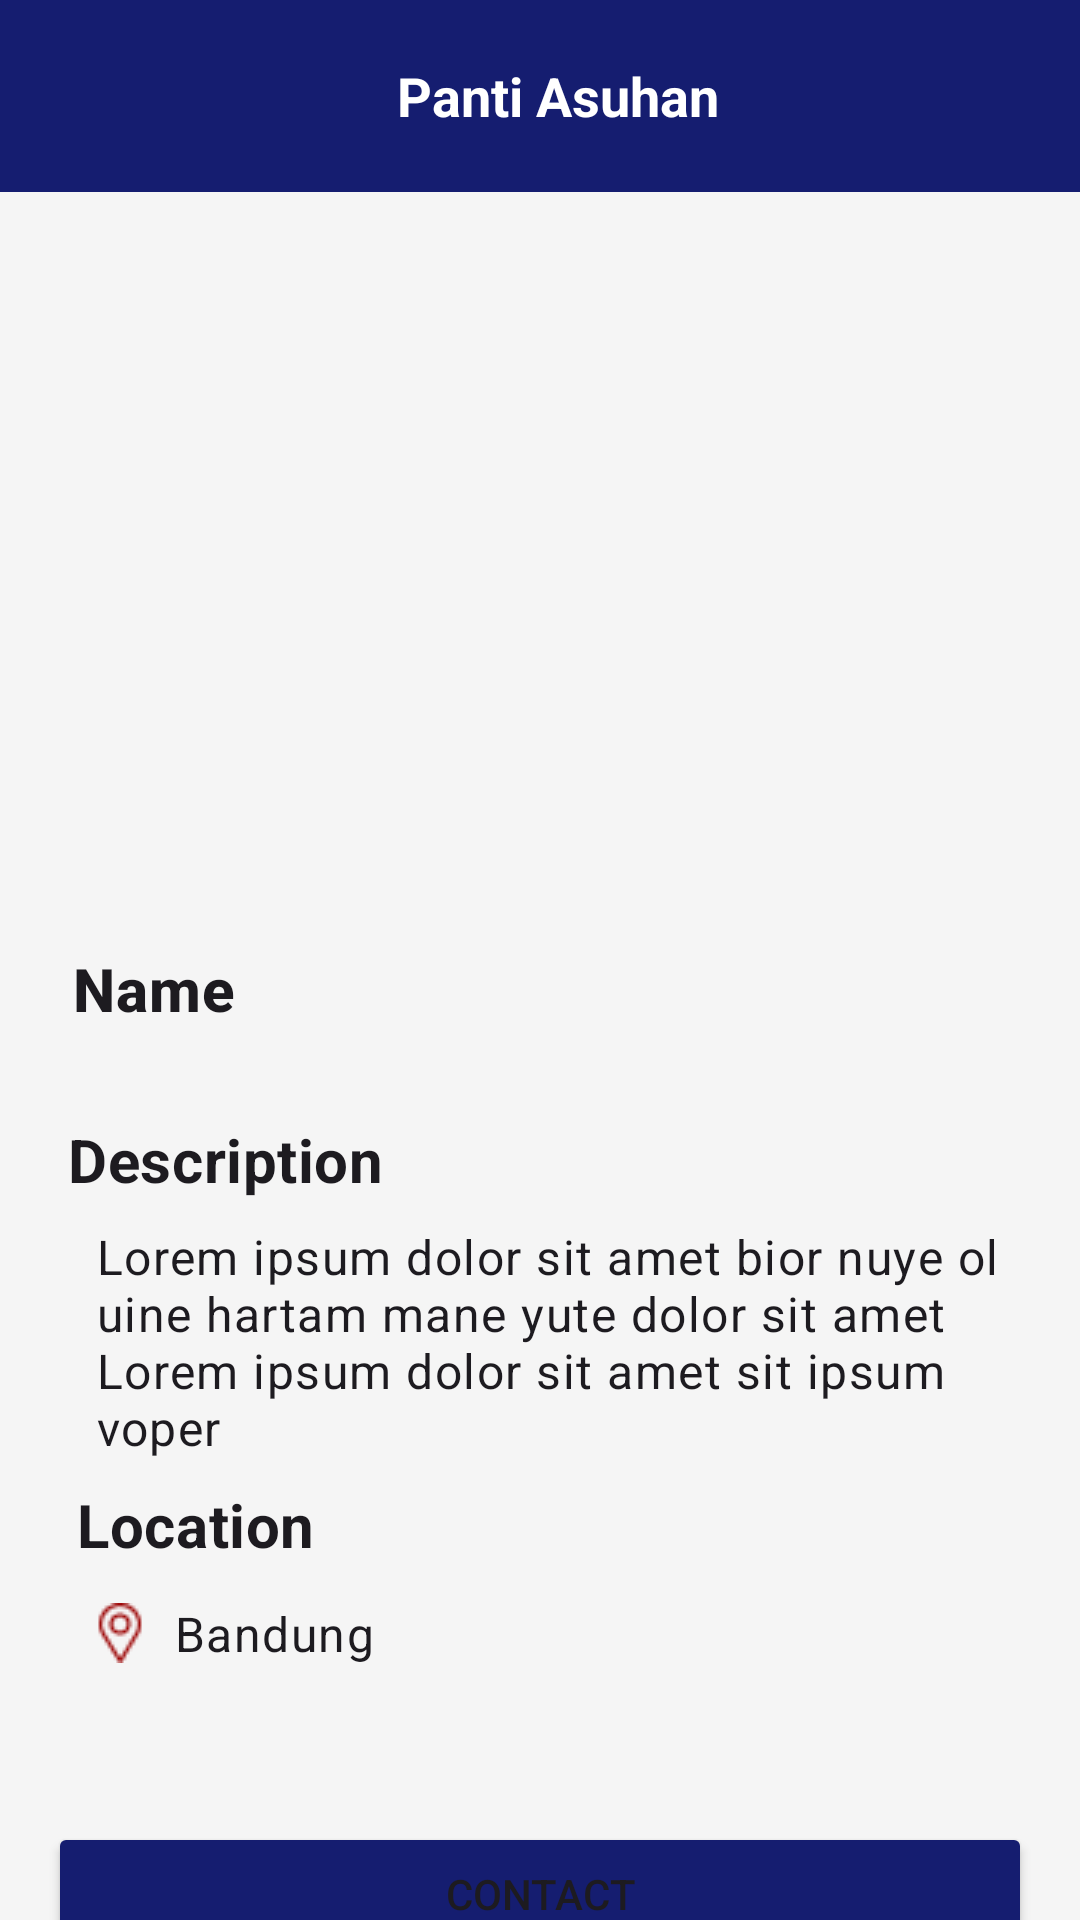

The Android layout XML behind this screen, and the referenced resources:
<!-- AndroidManifest.xml: application theme Theme.WearShare -->
<!-- res/layout/activity_detail_panti.xml -->
<?xml version="1.0" encoding="utf-8"?>
<androidx.constraintlayout.widget.ConstraintLayout xmlns:android="http://schemas.android.com/apk/res/android"
    xmlns:app="http://schemas.android.com/apk/res-auto"
    xmlns:tools="http://schemas.android.com/tools"
    android:layout_width="match_parent"
    android:layout_height="match_parent"
    android:background="#f5f5f5"
    tools:context=".ui.main.MainActivity">

    <androidx.appcompat.widget.Toolbar
        android:id="@+id/toolbar"
        android:layout_width="match_parent"
        android:layout_height="?attr/actionBarSize"
        android:background="@color/blue"
        app:layout_constraintEnd_toEndOf="parent"
        app:layout_constraintStart_toStartOf="parent"
        app:layout_constraintTop_toTopOf="parent">

        <ImageView
            android:id="@+id/iv_action_back"
            android:layout_width="wrap_content"
            android:layout_height="wrap_content"
            android:layout_marginEnd="100dp"
            android:src="@drawable/ic_back"
            app:tint="@color/white" />


        <TextView
            android:id="@+id/custom_title"
            android:layout_width="wrap_content"
            android:layout_height="wrap_content"
            android:text="@string/title_panti"
            android:textColor="@color/white"
            android:textSize="18sp"
            android:textStyle="bold"
            android:layout_marginStart="32dp"
            android:layout_marginEnd="32dp"
            android:textAlignment="center"/>

    </androidx.appcompat.widget.Toolbar>

    <ImageView
        android:id="@+id/imageView"
        android:layout_width="0dp"
        android:layout_height="200dp"
        android:layout_marginTop="100dp"
        android:layout_marginStart="30dp"
        android:layout_marginEnd="30dp"
        android:contentDescription="@string/app_name"
        tools:srcCompat="@tools:sample/avatars"
        app:layout_constraintEnd_toEndOf="parent"
        app:layout_constraintHorizontal_bias="0.0"
        app:layout_constraintStart_toStartOf="parent"
        app:layout_constraintTop_toTopOf="parent"
        app:shapeAppearanceOverlay="@style/RoundedImageView"/>

    <TextView
        android:id="@+id/locationTextView"
        android:layout_width="wrap_content"
        android:layout_height="wrap_content"
        android:layout_marginStart="20dp"
        android:layout_marginTop="12dp"
        android:drawableStart="@drawable/location"
        android:drawablePadding="8dp"
        android:text="Bandung"
        android:textAppearance="?attr/textAppearanceBody1"
        app:layout_constraintEnd_toEndOf="parent"
        app:layout_constraintHorizontal_bias="0.041"
        app:layout_constraintStart_toStartOf="parent"
        app:layout_constraintTop_toBottomOf="@+id/locationTitleTextView" />

    <Button
        android:id="@+id/contactButton"
        android:layout_width="0dp"
        android:layout_height="wrap_content"
        android:layout_marginStart="16dp"
        android:layout_marginTop="52dp"
        android:layout_marginEnd="16dp"
        android:backgroundTint="@color/blue"
        android:text="Contact"
        app:layout_constraintEnd_toEndOf="parent"
        app:layout_constraintHorizontal_bias="0.0"
        app:layout_constraintStart_toStartOf="parent"
        app:layout_constraintTop_toBottomOf="@+id/locationTextView" />

    <TextView
        android:id="@+id/descriptionTextView"
        android:layout_width="0dp"
        android:layout_height="wrap_content"
        android:layout_marginStart="32dp"
        android:layout_marginTop="8dp"
        android:layout_marginEnd="16dp"
        android:text="Lorem ipsum dolor sit amet bior nuye ol uine hartam mane yute dolor sit amet Lorem ipsum dolor sit amet sit ipsum voper"
        android:textAppearance="?attr/textAppearanceBody1"
        app:layout_constraintEnd_toEndOf="parent"
        app:layout_constraintHorizontal_bias="1.0"
        app:layout_constraintStart_toStartOf="parent"
        app:layout_constraintTop_toBottomOf="@+id/descriptionTitleTextView" />

    <TextView
        android:id="@+id/titleTextView"
        android:layout_width="wrap_content"
        android:layout_height="wrap_content"
        android:layout_marginTop="16dp"
        android:text="@string/nama_panti"
        android:textStyle="bold"
        android:textAppearance="?attr/textAppearanceHeadline6"
        app:layout_constraintEnd_toEndOf="parent"
        app:layout_constraintHorizontal_bias="0.08"
        app:layout_constraintStart_toStartOf="parent"
        app:layout_constraintTop_toBottomOf="@+id/imageView" />

    <TextView
        android:id="@+id/descriptionTitleTextView"
        android:layout_width="wrap_content"
        android:layout_height="wrap_content"
        android:layout_marginTop="30dp"
        android:text="@string/deskripsi"
        android:textAppearance="?attr/textAppearanceSubtitle1"
        android:textSize="20dp"
        android:textStyle="bold"
        app:layout_constraintEnd_toEndOf="parent"
        app:layout_constraintHorizontal_bias="0.089"
        app:layout_constraintStart_toStartOf="parent"
        app:layout_constraintTop_toBottomOf="@+id/titleTextView" />

    <TextView
        android:id="@+id/locationTitleTextView"
        android:layout_width="wrap_content"
        android:layout_height="wrap_content"
        android:layout_marginTop="8dp"
        android:text="@string/lokasi"
        android:textAppearance="?attr/textAppearanceSubtitle1"
        android:textSize="20dp"
        android:textStyle="bold"
        app:layout_constraintEnd_toEndOf="parent"
        app:layout_constraintHorizontal_bias="0.091"
        app:layout_constraintStart_toStartOf="parent"
        app:layout_constraintTop_toBottomOf="@+id/descriptionTextView" />

    <ProgressBar
        android:id="@+id/progressBar"
        style="?android:attr/progressBarStyle"
        android:layout_width="50dp"
        android:layout_height="90dp"
        android:layout_centerInParent="true"
        android:visibility="gone"
        tools:ignore="MissingConstraints"
        tools:layout_editor_absoluteX="180dp"
        tools:layout_editor_absoluteY="343dp"
        tools:visibility="visible" />

</androidx.constraintlayout.widget.ConstraintLayout>
<!-- resources referenced by this layout -->
<resources>
  <color name="blue">#151D70</color>
  <color name="white">#FFFFFFFF</color>
  <!-- drawable location: png bitmap (drawable, 753 bytes) -->
  <string name="app_name">WearShare</string>
  <string name="deskripsi">Description</string>
  <string name="lokasi">Location</string>
  <string name="nama_panti">Name</string>
  <string name="title_panti">Panti Asuhan</string>
  <style name="RoundedImageView" parent="">
          <item name="cornerFamily">rounded</item>
          <item name="cornerSize">100%</item>
      </style>
  <style name="Theme.WearShare" parent="Theme.Material3.DayNight.NoActionBar">
          
          <item name="colorPrimaryVariant">@color/blue</item>
          <item name="colorOnPrimary">@color/white</item>
          <item name="colorPrimary">@color/blue</item>
          
          <item name="colorSecondaryVariant">@color/teal_700</item>
          <item name="colorOnSecondary">@color/black</item>
          
          <item name="android:statusBarColor">?attr/colorPrimaryVariant</item>
          
      </style>
  <color name="teal_700">#FF018786</color>
  <color name="black">#FF000000</color>
</resources>
